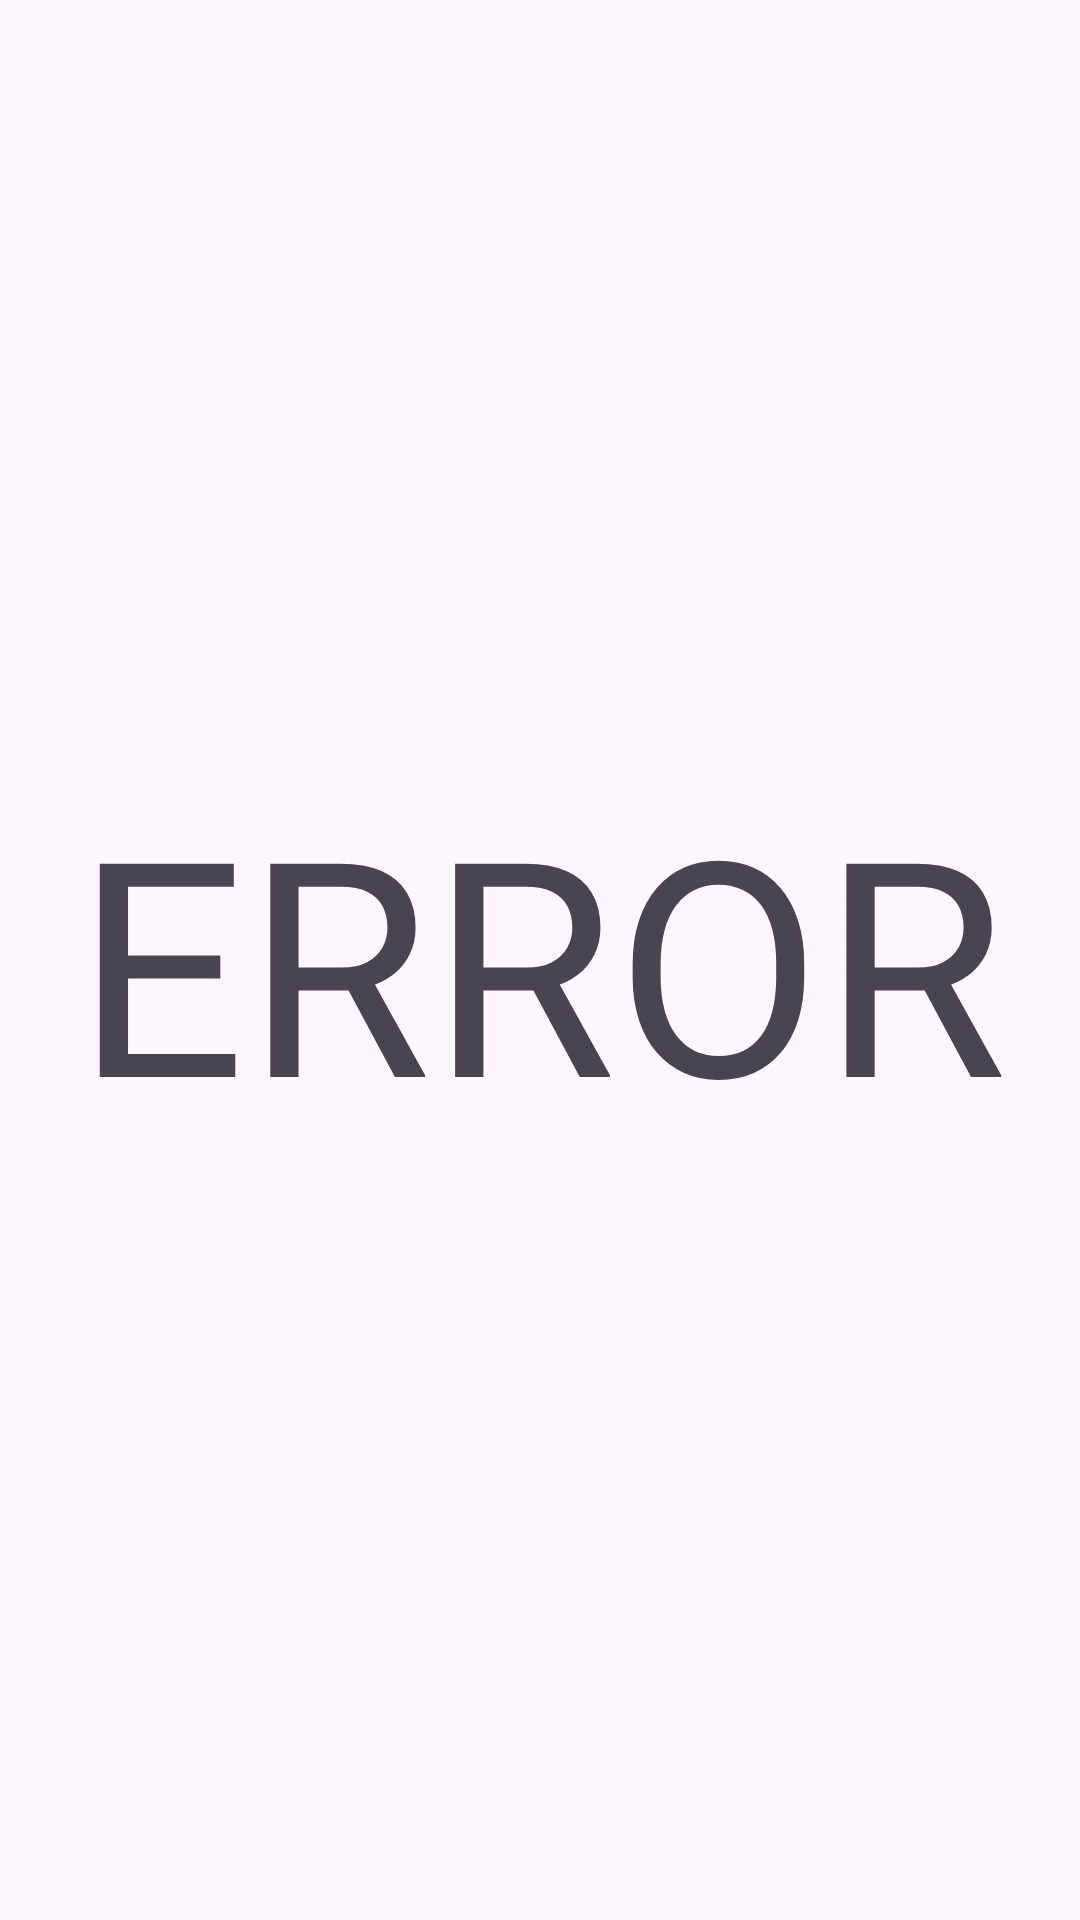

Layout XML and referenced resources for this Android screen:
<!-- AndroidManifest.xml: application theme Base.Theme.OpenDota -->
<!-- res/layout/fragment_error.xml -->
<?xml version="1.0" encoding="utf-8"?>
<androidx.constraintlayout.widget.ConstraintLayout xmlns:android="http://schemas.android.com/apk/res/android"
    android:layout_width="match_parent"
    android:layout_height="match_parent"
    xmlns:app="http://schemas.android.com/apk/res-auto">
    <TextView
        android:layout_width="match_parent"
        android:layout_height="match_parent"
        android:text="ERROR"
        android:gravity="center"
        android:textSize="100sp"/>
</androidx.constraintlayout.widget.ConstraintLayout>
<!-- resources referenced by this layout -->
<resources>
  <style name="Base.Theme.OpenDota" parent="Theme.Material3.DayNight.NoActionBar">
          
           <item name="colorPrimary">@color/gray</item>
      </style>
  <color name="gray">#8B939A</color>
</resources>
